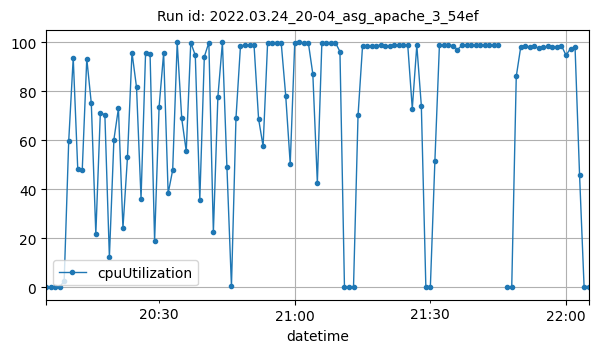

Data behind this chart, as committed beside it:
datetime, cpuUtilization
2022-03-24T20:05:00Z, 0.2667
2022-03-24T20:06:00Z, 0.2
2022-03-24T20:07:00Z, 0.175
2022-03-24T20:08:00Z, 0.1667
2022-03-24T20:09:00Z, 2.681
2022-03-24T20:10:00Z, 59.58
2022-03-24T20:11:00Z, 93.65
2022-03-24T20:12:00Z, 48.34
2022-03-24T20:13:00Z, 48.04
2022-03-24T20:14:00Z, 93.29
2022-03-24T20:15:00Z, 75.05
2022-03-24T20:16:00Z, 21.8
2022-03-24T20:17:00Z, 71.28
2022-03-24T20:18:00Z, 70.39
2022-03-24T20:19:00Z, 12.3
2022-03-24T20:20:00Z, 60.32
2022-03-24T20:21:00Z, 73.02
2022-03-24T20:22:00Z, 24.22
2022-03-24T20:23:00Z, 53.08
2022-03-24T20:24:00Z, 95.78
2022-03-24T20:25:00Z, 81.69
2022-03-24T20:26:00Z, 36.22
2022-03-24T20:27:00Z, 95.56
2022-03-24T20:28:00Z, 95.23
2022-03-24T20:29:00Z, 18.99
2022-03-24T20:30:00Z, 73.75
2022-03-24T20:31:00Z, 95.61
2022-03-24T20:32:00Z, 38.38
2022-03-24T20:33:00Z, 47.89
2022-03-24T20:34:00Z, 99.9
2022-03-24T20:35:00Z, 68.93
2022-03-24T20:36:00Z, 55.56
2022-03-24T20:37:00Z, 99.88
2022-03-24T20:38:00Z, 94.68
2022-03-24T20:39:00Z, 35.84
2022-03-24T20:40:00Z, 94.08
2022-03-24T20:41:00Z, 99.88
2022-03-24T20:42:00Z, 22.49
2022-03-24T20:43:00Z, 77.75
2022-03-24T20:44:00Z, 99.89
2022-03-24T20:45:00Z, 49.02
2022-03-24T20:46:00Z, 0.4411
2022-03-24T20:47:00Z, 69.01
2022-03-24T20:48:00Z, 98.6
2022-03-24T20:49:00Z, 98.75
2022-03-24T20:50:00Z, 98.74
2022-03-24T20:51:00Z, 98.69
2022-03-24T20:52:00Z, 68.78
2022-03-24T20:53:00Z, 57.6
2022-03-24T20:54:00Z, 99.86
2022-03-24T20:55:00Z, 99.88
2022-03-24T20:56:00Z, 99.88
2022-03-24T20:57:00Z, 99.87
2022-03-24T20:58:00Z, 78.25
2022-03-24T20:59:00Z, 50.38
2022-03-24T21:00:00Z, 99.82
2022-03-24T21:01:00Z, 99.9
2022-03-24T21:02:00Z, 99.83
2022-03-24T21:03:00Z, 99.88
2022-03-24T21:04:00Z, 87.05
... 60 more rows
